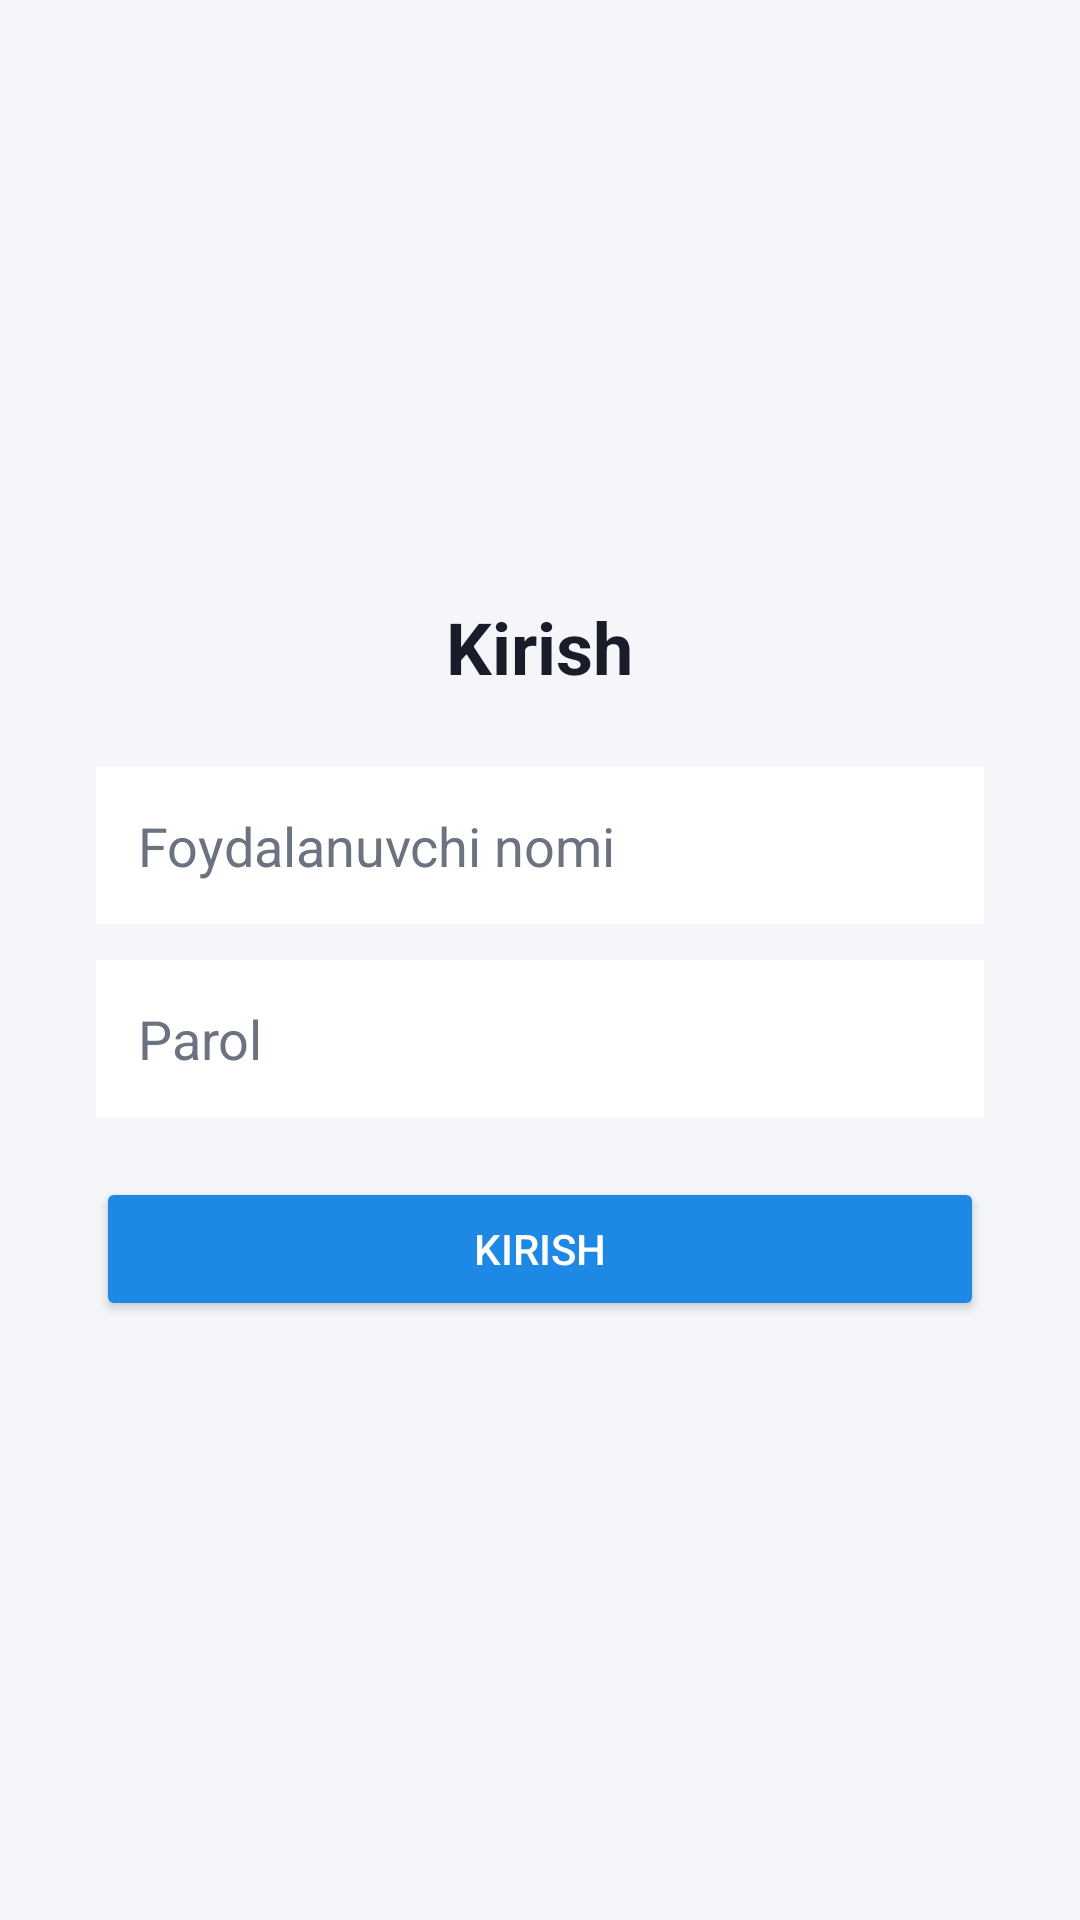

Produce the Android XML layout that renders to this screen, including the resource entries it uses.
<!-- AndroidManifest.xml: application theme Theme.IfcoderOperator -->
<!-- res/layout/activity_login.xml -->
<?xml version="1.0" encoding="utf-8"?>
<LinearLayout xmlns:android="http://schemas.android.com/apk/res/android"
    android:layout_width="match_parent"
    android:layout_height="match_parent"
    android:orientation="vertical"
    android:gravity="center"
    android:padding="32dp"
    android:background="@color/background">

    <TextView
        android:id="@+id/textLoginTitle"
        android:layout_width="wrap_content"
        android:layout_height="wrap_content"
        android:text="@string/login_title"
        android:textSize="24sp"
        android:textStyle="bold"
        android:textColor="@color/text_primary"
        android:layout_marginBottom="24dp" />

    <EditText
        android:id="@+id/editUsername"
        android:layout_width="match_parent"
        android:layout_height="wrap_content"
        android:hint="@string/login_username"
        android:inputType="text"
        android:autofillHints="username"
        android:background="@color/surface"
        android:padding="14dp"
        android:layout_marginBottom="12dp" />

    <EditText
        android:id="@+id/editPassword"
        android:layout_width="match_parent"
        android:layout_height="wrap_content"
        android:hint="@string/login_password"
        android:inputType="textPassword"
        android:autofillHints="password"
        android:background="@color/surface"
        android:padding="14dp"
        android:layout_marginBottom="20dp" />

    <Button
        android:id="@+id/buttonLogin"
        android:layout_width="match_parent"
        android:layout_height="wrap_content"
        android:text="@string/login_button"
        android:backgroundTint="@color/primary"
        android:textColor="#FFFFFF" />

    <ProgressBar
        android:id="@+id/progressLogin"
        android:layout_width="wrap_content"
        android:layout_height="wrap_content"
        android:layout_marginTop="16dp"
        android:visibility="gone" />

    <TextView
        android:id="@+id/textLoginError"
        android:layout_width="wrap_content"
        android:layout_height="wrap_content"
        android:textColor="@color/danger"
        android:layout_marginTop="12dp"
        android:visibility="gone" />

</LinearLayout>
<!-- resources referenced by this layout -->
<resources>
  <color name="background">#F5F6FA</color>
  <color name="danger">#E53935</color>
  <color name="primary">#1E88E5</color>
  <color name="surface">#FFFFFF</color>
  <color name="text_primary">#1A1D29</color>
  <string name="login_button">Kirish</string>
  <string name="login_password">Parol</string>
  <string name="login_title">Kirish</string>
  <string name="login_username">Foydalanuvchi nomi</string>
  <style name="Theme.IfcoderOperator" parent="Theme.MaterialComponents.Light.NoActionBar">
          <item name="colorPrimary">@color/primary</item>
          <item name="colorPrimaryDark">@color/primary_dark</item>
          <item name="colorAccent">@color/accent</item>
          <item name="android:windowBackground">@color/background</item>
          <item name="android:textColorPrimary">@color/text_primary</item>
          <item name="android:textColorHint">@color/text_muted</item>
          <item name="android:editTextColor">@color/text_primary</item>
      </style>
  <color name="primary_dark">#1565C0</color>
  <color name="accent">#43A047</color>
  <color name="text_muted">#6B7280</color>
</resources>
